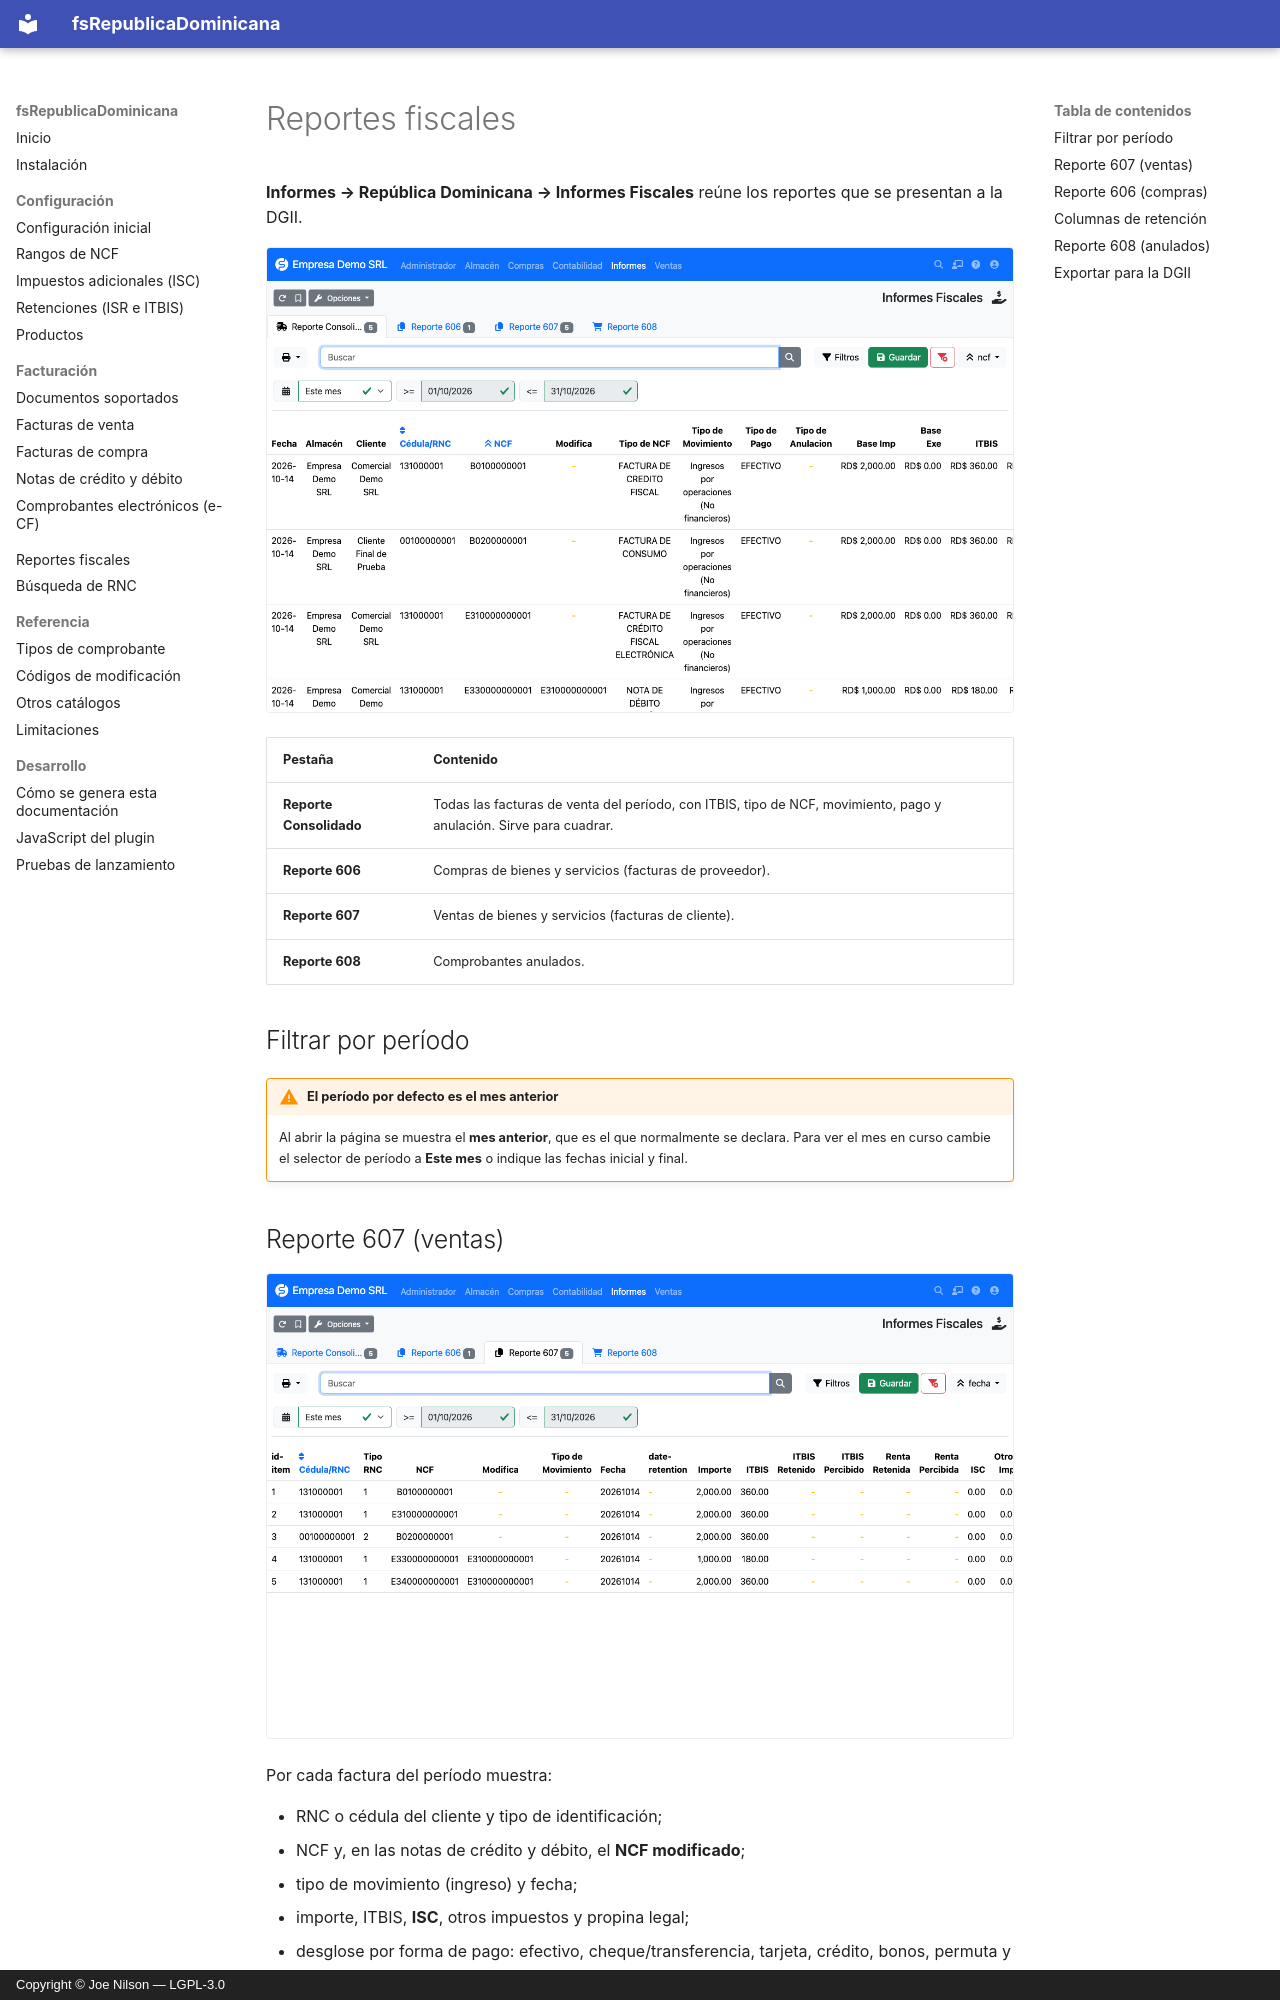

repository: joenilson/fsRepublicaDominicana · page: reportes/fiscales.es/index.html · generator: mkdocs · copyright: Copyright © Joe Nilson — LGPL-3.0

# Reportes fiscales

**Informes → República Dominicana → Informes Fiscales** reúne los reportes que se presentan a la DGII.

![Reportes fiscales](../assets/img/informes-fiscales.png)

| Pestaña | Contenido |
|---------|-----------|
| **Reporte Consolidado** | Todas las facturas de venta del período, con ITBIS, tipo de NCF, movimiento, pago y anulación. Sirve para cuadrar. |
| **Reporte 606** | Compras de bienes y servicios (facturas de proveedor). |
| **Reporte 607** | Ventas de bienes y servicios (facturas de cliente). |
| **Reporte 608** | Comprobantes anulados. |

## Filtrar por período

!!! warning "El período por defecto es el mes anterior"
    Al abrir la página se muestra el **mes anterior**, que es el que normalmente se declara. Para ver el mes en curso
    cambie el selector de período a **Este mes** o indique las fechas inicial y final.

## Reporte 607 (ventas)

![Reporte 607 con facturas y notas del período](../assets/img/informe-607.png)

Por cada factura del período muestra:

- RNC o cédula del cliente y tipo de identificación;
- NCF y, en las notas de crédito y débito, el **NCF modificado**;
- tipo de movimiento (ingreso) y fecha;
- importe, ITBIS, **ISC**, otros impuestos y propina legal;
- desglose por forma de pago: efectivo, cheque/transferencia, tarjeta, crédito, bonos, permuta y otros;
- estado (*Activo* o *Anulado*).

Las notas de crédito se informan con importes **positivos**, en el reporte y en el TXT, junto con el NCF que modifican.
Las facturas en estado **Anulada** no aparecen en el 607 ni en su TXT: se informan en el 608.
